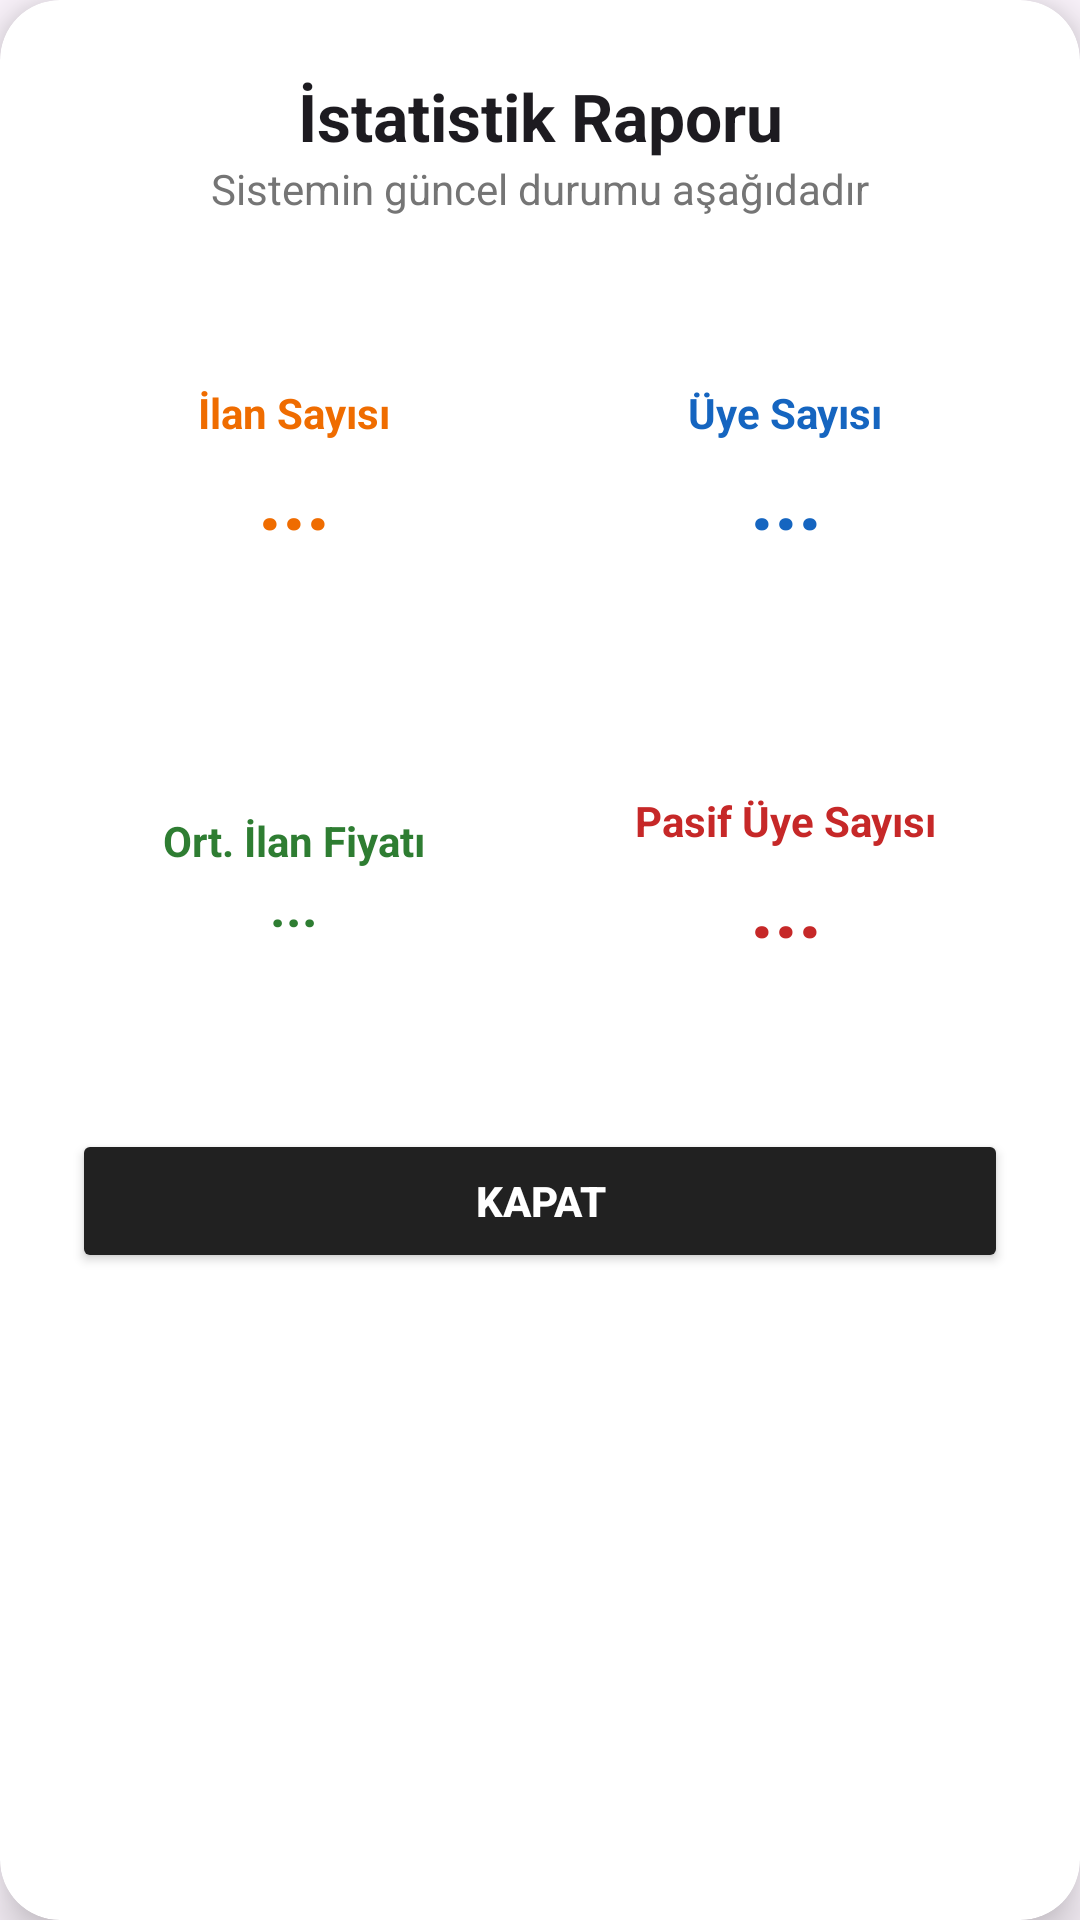

Produce the Android XML layout that renders to this screen, including the resource entries it uses.
<!-- AndroidManifest.xml: application theme Theme.OtoVitrin -->
<!-- res/layout/fragment_istatistik.xml -->
<?xml version="1.0" encoding="utf-8"?>
<androidx.cardview.widget.CardView xmlns:android="http://schemas.android.com/apk/res/android"
    xmlns:app="http://schemas.android.com/apk/res-auto"
    xmlns:tools="http://schemas.android.com/tools"
    android:layout_width="match_parent"
    android:layout_height="wrap_content"
    android:layout_margin="16dp"
    app:cardCornerRadius="20dp"
    app:cardElevation="10dp">

    <LinearLayout
        android:layout_width="match_parent"
        android:layout_height="wrap_content"
        android:orientation="vertical"
        android:padding="24dp">
        <TextView
            android:layout_width="match_parent"
            android:layout_height="wrap_content"
            android:gravity="center"
            android:text="İstatistik Raporu"
            android:textColor="?android:attr/textColorPrimary"
            android:textSize="22sp"
            android:textStyle="bold" />

        <TextView
            android:layout_width="match_parent"
            android:layout_height="wrap_content"
            android:layout_marginBottom="24dp"
            android:gravity="center"
            android:text="Sistemin güncel durumu aşağıdadır"
            android:textColor="#757575"
            android:textSize="14sp" />

        <LinearLayout
            android:layout_width="match_parent"
            android:layout_height="wrap_content"
            android:layout_marginBottom="16dp"
            android:orientation="horizontal">

            <LinearLayout
                android:layout_width="0dp"
                android:layout_height="120dp"
                android:layout_marginEnd="8dp"
                android:layout_weight="1"
                android:background="@drawable/yuvarlak_arkaplan"
                android:backgroundTint="#FFF3E0"
                android:gravity="center"
                android:orientation="vertical"
                android:padding="10dp">
                <TextView
                    android:layout_width="wrap_content"
                    android:layout_height="wrap_content"
                    android:text="İlan Sayısı"
                    android:textColor="#EF6C00"
                    android:textStyle="bold" />

                <TextView
                    android:id="@+id/txtStatIlanSayisi"
                    android:layout_width="wrap_content"
                    android:layout_height="wrap_content"
                    android:text="..."
                    android:textColor="#EF6C00"
                    android:textSize="28sp"
                    android:textStyle="bold" />
            </LinearLayout>

            <LinearLayout
                android:layout_width="0dp"
                android:layout_height="120dp"
                android:layout_marginStart="8dp"
                android:layout_weight="1"
                android:background="@drawable/yuvarlak_arkaplan"
                android:backgroundTint="#E3F2FD"
                android:gravity="center"
                android:orientation="vertical"
                android:padding="10dp">
                <TextView
                    android:layout_width="wrap_content"
                    android:layout_height="wrap_content"
                    android:text="Üye Sayısı"
                    android:textColor="#1565C0"
                    android:textStyle="bold" />

                <TextView
                    android:id="@+id/txtStatUyeSayisi"
                    android:layout_width="wrap_content"
                    android:layout_height="wrap_content"
                    android:text="..."
                    android:textColor="#1565C0"
                    android:textSize="28sp"
                    android:textStyle="bold" />
            </LinearLayout>
        </LinearLayout>

        <LinearLayout
            android:layout_width="match_parent"
            android:layout_height="wrap_content"
            android:orientation="horizontal">

            <LinearLayout
                android:layout_width="0dp"
                android:layout_height="120dp"
                android:layout_marginEnd="8dp"
                android:layout_weight="1"
                android:background="@drawable/yuvarlak_arkaplan"
                android:backgroundTint="#E8F5E9"
                android:gravity="center"
                android:orientation="vertical"
                android:padding="10dp">
                <TextView
                    android:layout_width="wrap_content"
                    android:layout_height="wrap_content"
                    android:text="Ort. İlan Fiyatı"
                    android:textColor="#2E7D32"
                    android:textStyle="bold" />

                <TextView
                    android:id="@+id/txtStatOrtFiyat"
                    android:layout_width="wrap_content"
                    android:layout_height="wrap_content"
                    android:gravity="center"
                    android:text="..."
                    android:textColor="#2E7D32"
                    android:textSize="18sp"
                    android:textStyle="bold" />
            </LinearLayout>

            <LinearLayout
                android:layout_width="0dp"
                android:layout_height="120dp"
                android:layout_marginStart="8dp"
                android:layout_weight="1"
                android:background="@drawable/yuvarlak_arkaplan"
                android:backgroundTint="#FFEBEE"
                android:gravity="center"
                android:orientation="vertical"
                android:padding="10dp">
                <TextView
                    android:layout_width="wrap_content"
                    android:layout_height="wrap_content"
                    android:text="Pasif Üye Sayısı"
                    android:textColor="#C62828"
                    android:textStyle="bold" />

                <TextView
                    android:id="@+id/txtStatPasifUye"
                    android:layout_width="wrap_content"
                    android:layout_height="wrap_content"
                    android:text="..."
                    android:textColor="#C62828"
                    android:textSize="28sp"
                    android:textStyle="bold" />
            </LinearLayout>
        </LinearLayout>

        <Button
            android:id="@+id/btnKapat"
            android:layout_width="match_parent"
            android:layout_height="wrap_content"
            android:layout_marginTop="24dp"
            android:backgroundTint="#212121"
            android:text="KAPAT"
            android:textColor="#FFFFFF"
            android:textStyle="bold" />

    </LinearLayout>
</androidx.cardview.widget.CardView>
<!-- resources referenced by this layout -->
<resources>
  <style name="Theme.OtoVitrin" parent="Base.Theme.OtoVitrin" />
  <style name="Base.Theme.OtoVitrin" parent="Theme.Material3.DayNight.NoActionBar">
          
          
      </style>
</resources>
